Run: headless pygame with SDL's dummy video driver; simulated clock (each Clock.tick advances the game by its frame time, no real sleeping); random seed 0; keys injected as events and as key.get_pressed() state; mouse plan: one left click at the window centre at the start of phase 2, then a move to the lower-right quarter at the start of phase 3.
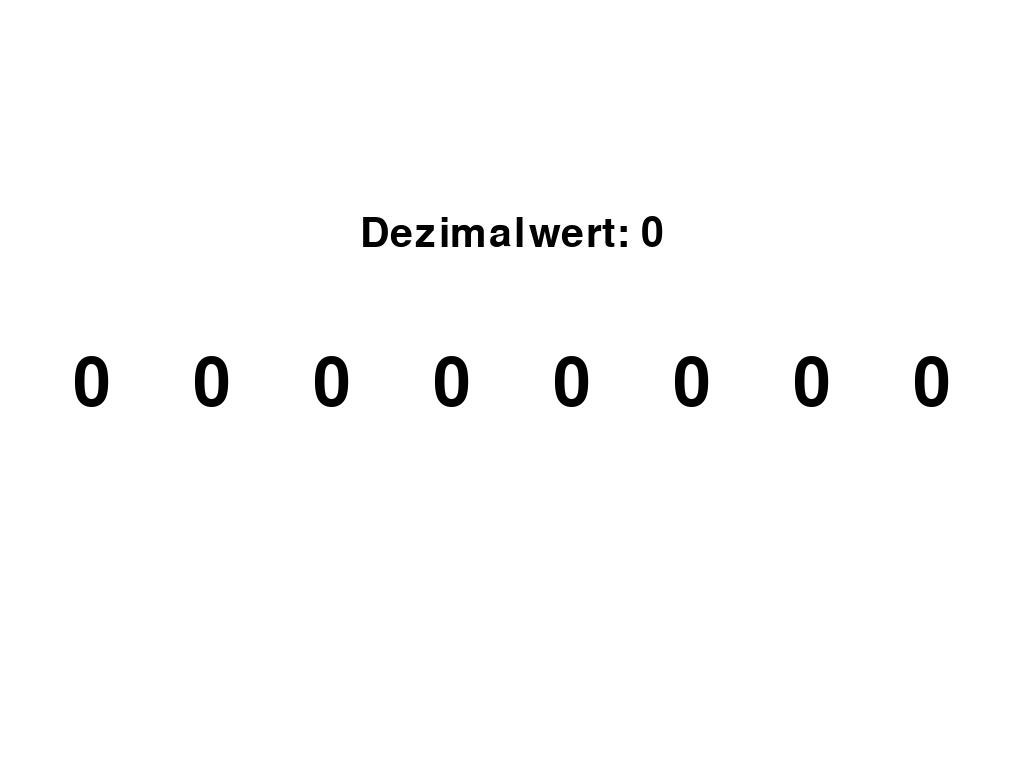
Frame 1 of 4 · flips 1–60 · no input
Frame 2 of 4 · flips 61–180 · clicked the window centre · tapped SPACE, RETURN · held RIGHT (→), D · screen unchanged from frame 1, image omitted
Frame 3 of 4 · flips 181–300 · moved the mouse to the lower-right quarter · held DOWN (↓), S · screen unchanged from frame 2, image omitted
Frame 4 of 4 · flips 301–420 · held LEFT (←), A, UP (↑), W · screen unchanged from frame 3, image omitted

The pygame program that drew these frames:

import pygame
pygame.init()

# Fenster auf volle Bildschirmgrösse (nicht Vollbild)
info = pygame.display.Info()
screen = pygame.display.set_mode((info.current_w, info.current_h))
pygame.display.set_caption("Binärsystem-Visualisierung")

# Schrift definieren
font = pygame.font.SysFont(None, 100)
small_font = pygame.font.SysFont(None, 60)

# Startzustand: 8 Bits auf 0
bits = [0] * 8

# Position der Bits berechnen
bit_spacing = 120
start_x = (info.current_w - bit_spacing * 7) // 2
y_pos = info.current_h // 2

running = True
while running:
    for event in pygame.event.get():
        if event.type == pygame.QUIT:
            running = False

        if event.type == pygame.MOUSEBUTTONDOWN and event.button == 1:
            mouse_x, mouse_y = event.pos
            # prüfen, ob auf eine Zahl geklickt wurde
            for i in range(8):
                x = start_x + i * bit_spacing
                bit_rect = pygame.Rect(x - 40, y_pos - 60, 80, 120)
                if bit_rect.collidepoint(mouse_x, mouse_y):
                    bits[i] = 1 - bits[i]  # zwischen 0 und 1 wechseln

    # Hintergrund weiss
    screen.fill((255, 255, 255))

    # Dezimalwert berechnen
    bit_string = "".join(str(b) for b in bits)
    decimal_value = int(bit_string, 2)

    # Dezimalwert anzeigen
    text_surface = small_font.render(f"Dezimalwert: {decimal_value}", True, (0, 0, 0))
    text_rect = text_surface.get_rect(center=(info.current_w // 2, y_pos - 150))
    screen.blit(text_surface, text_rect)

    # Bits anzeigen
    for i, bit in enumerate(bits):
        x = start_x + i * bit_spacing
        bit_surface = font.render(str(bit), True, (0, 0, 0))
        bit_rect = bit_surface.get_rect(center=(x, y_pos))
        screen.blit(bit_surface, bit_rect)

    pygame.display.flip()

pygame.quit()
